Photos from the image-classification dataset "lego_fotos" in the GitHub repository psio3123/LegoPredict. Its 18 classes are: 1x15 blue brick, 1x4 long black brick, 1x4 long red brick, 1x9 red brick, 3x5 long black brick, 3x5 long gray brick, 3x5 long green brick, 3x5 long orange brick, 3x5 long red brick, AA battery black, AA battery blue, AA Sanyo battery, gray belt, 20-tooth beige gear, 3-unit blue pin, black pin, black connector, gray junction.

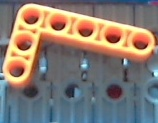
Label: 3x5 long orange brick

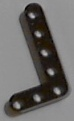
Label: 3x5 long black brick

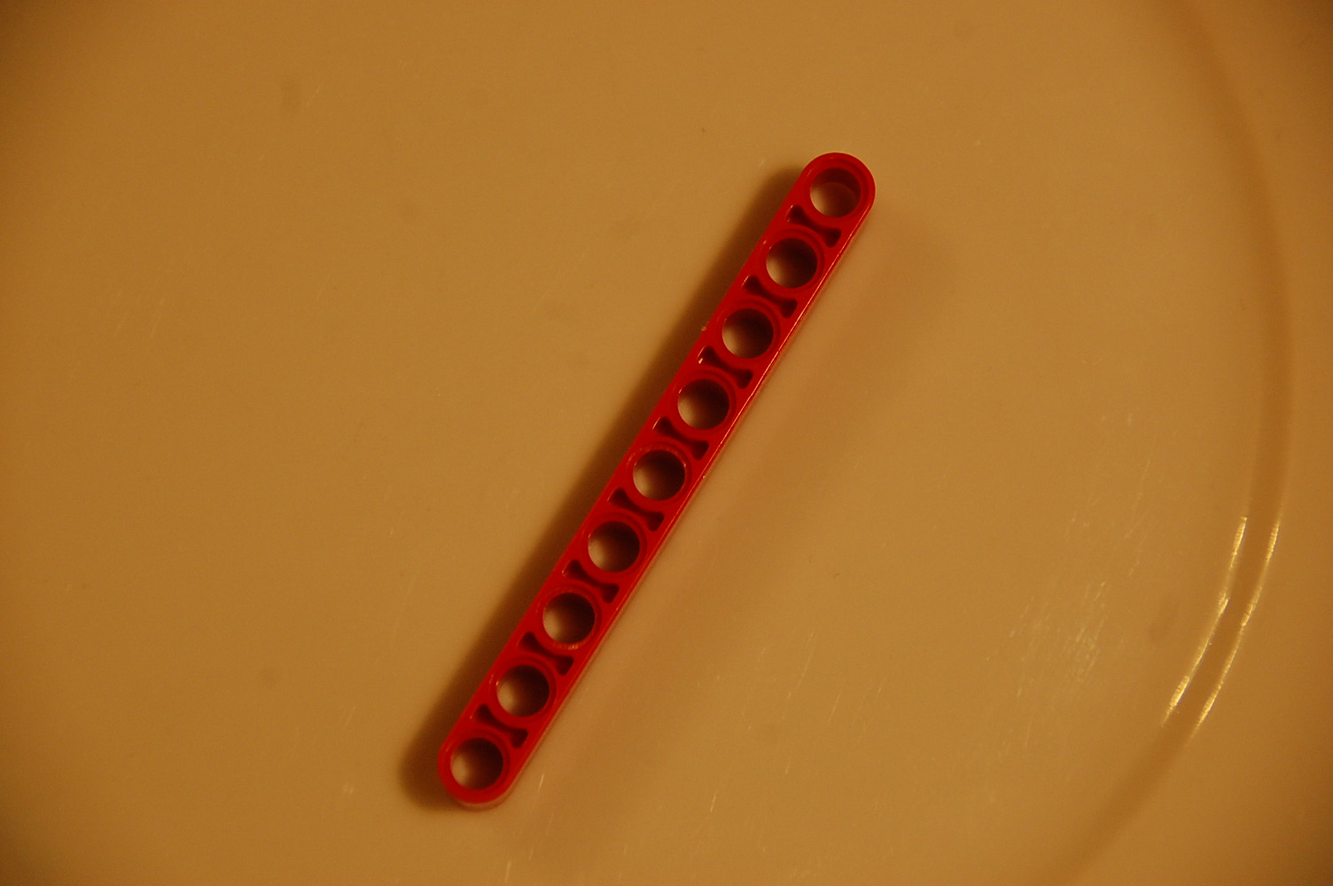
Label: 1x9 red brick

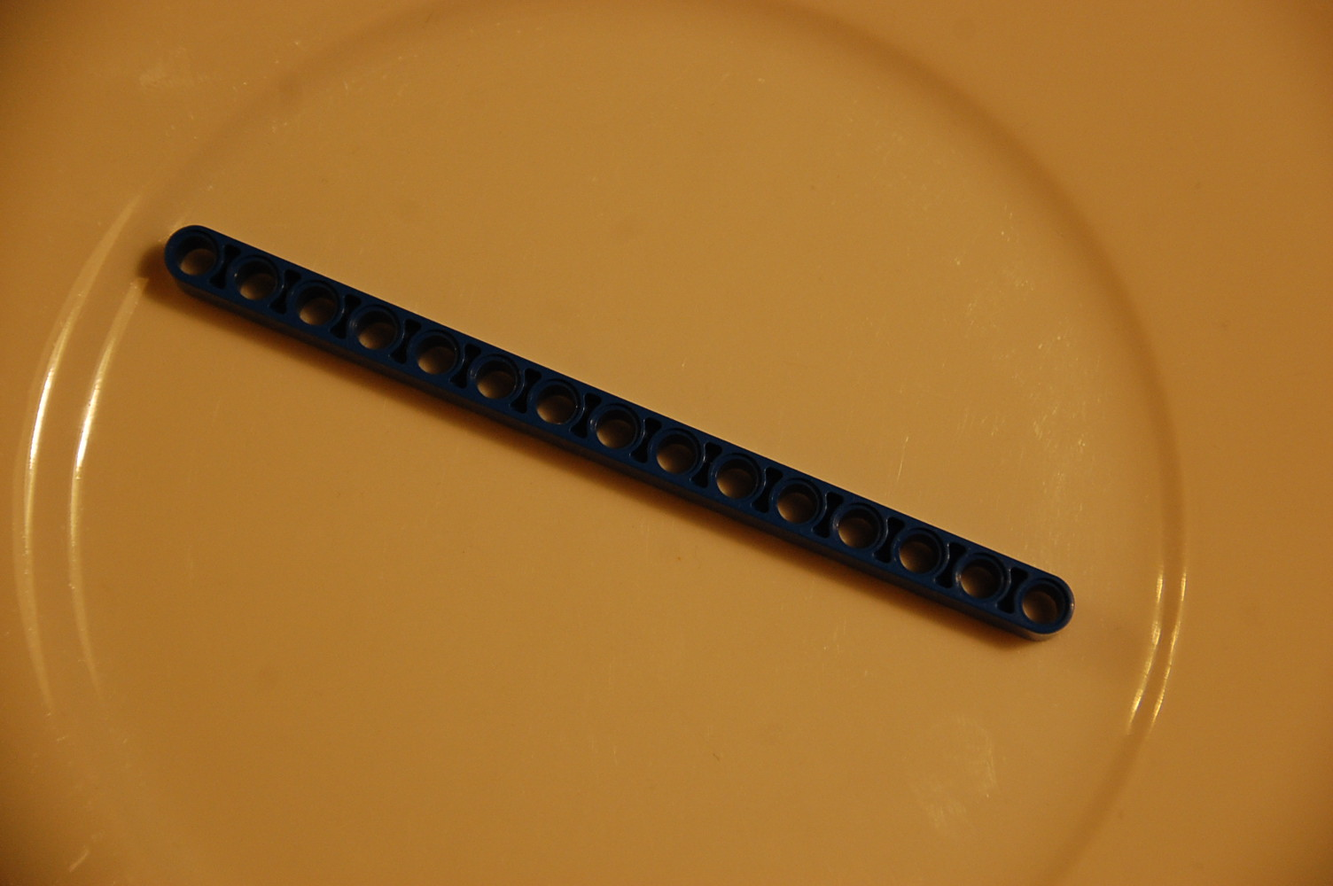
Label: 1x15 blue brick

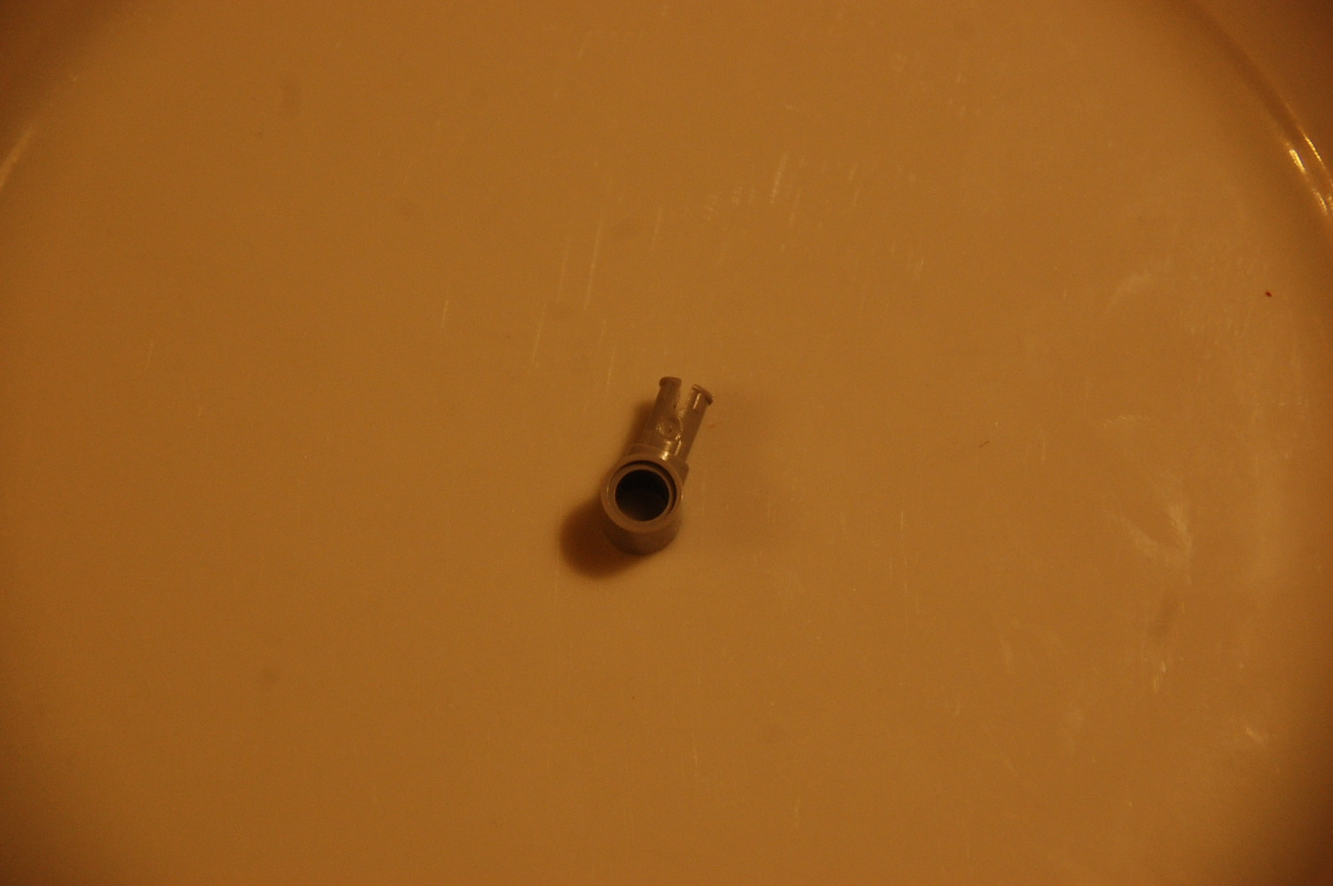
Label: gray junction

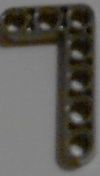
Label: 3x5 long gray brick
